Run: headless pygame with SDL's dummy video driver; simulated clock (each Clock.tick advances the game by its frame time, no real sleeping); random seed 0; keys injected as events and as key.get_pressed() state; no mouse input.
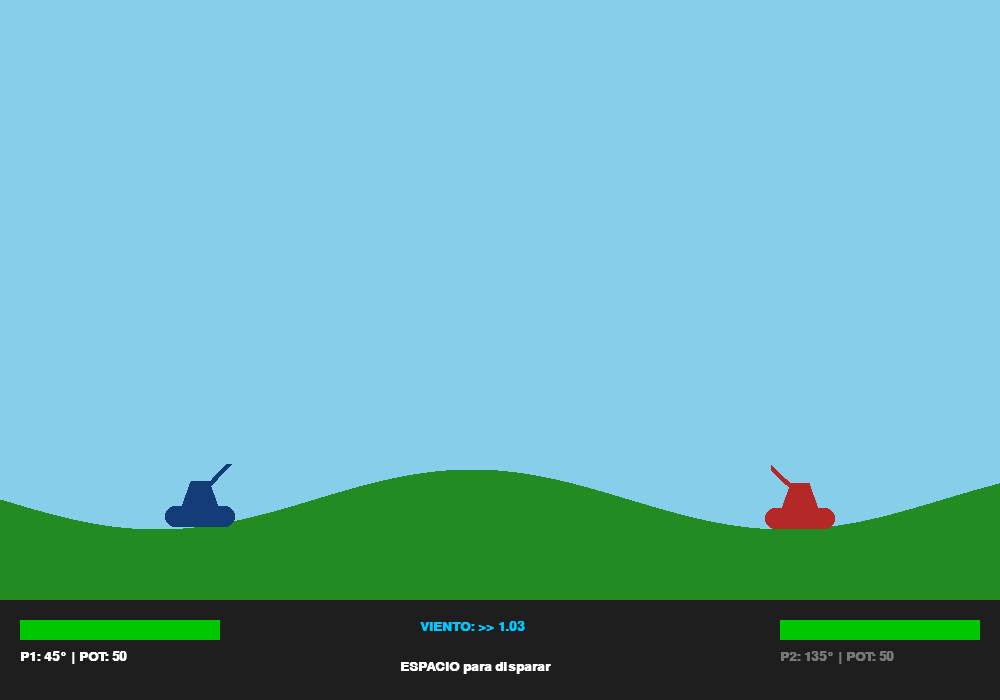
Frame 1 of 4 · flips 1–60 · no input
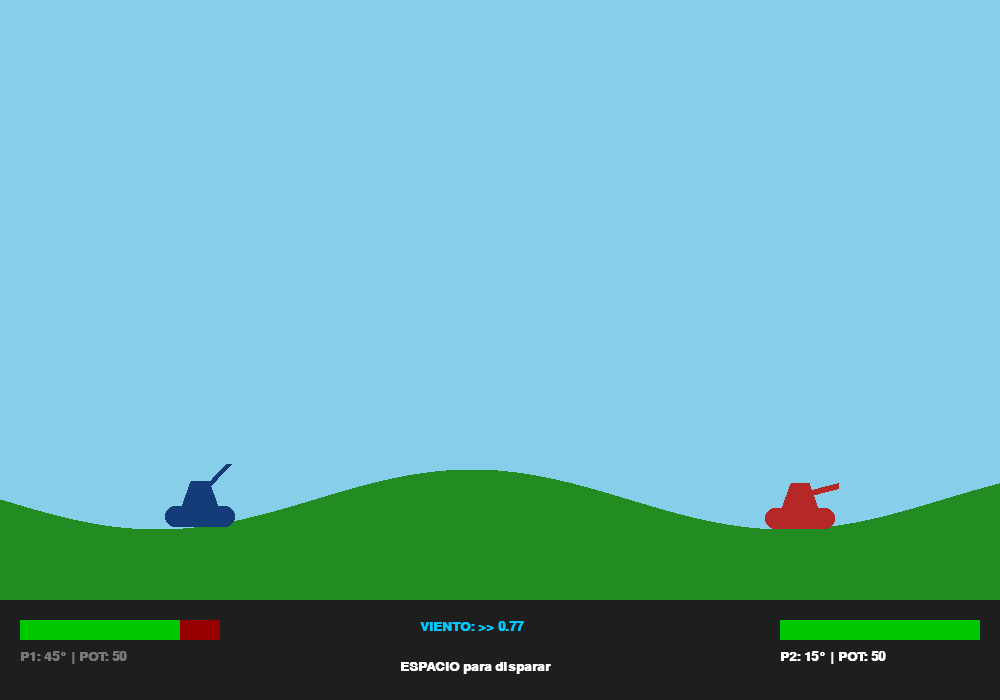
Frame 2 of 4 · flips 61–180 · tapped SPACE, RETURN · held RIGHT (→), D
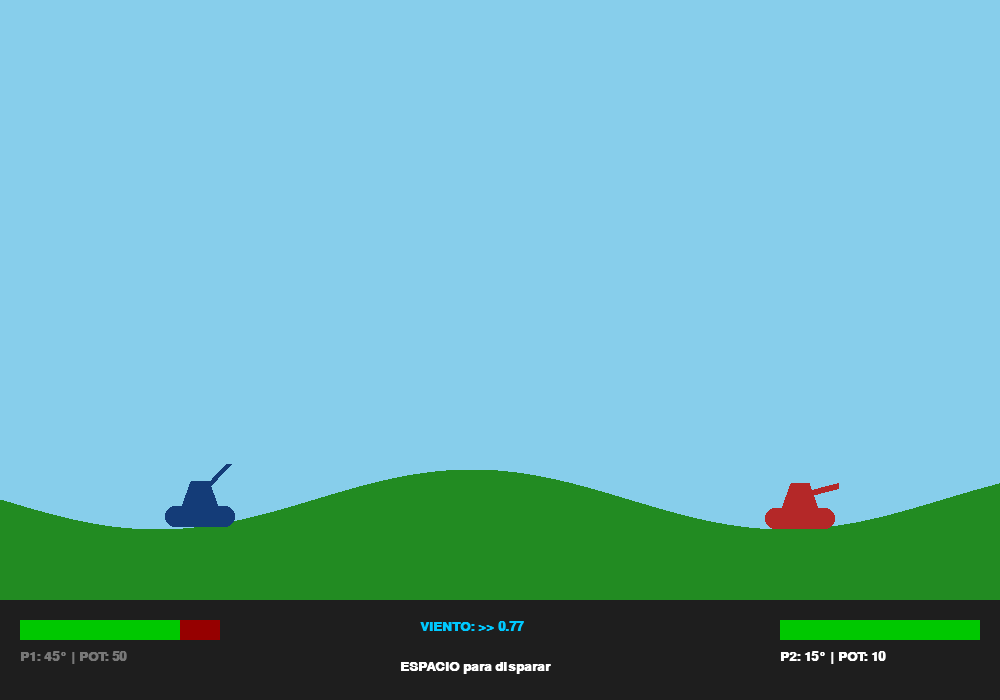
Frame 3 of 4 · flips 181–300 · held DOWN (↓), S
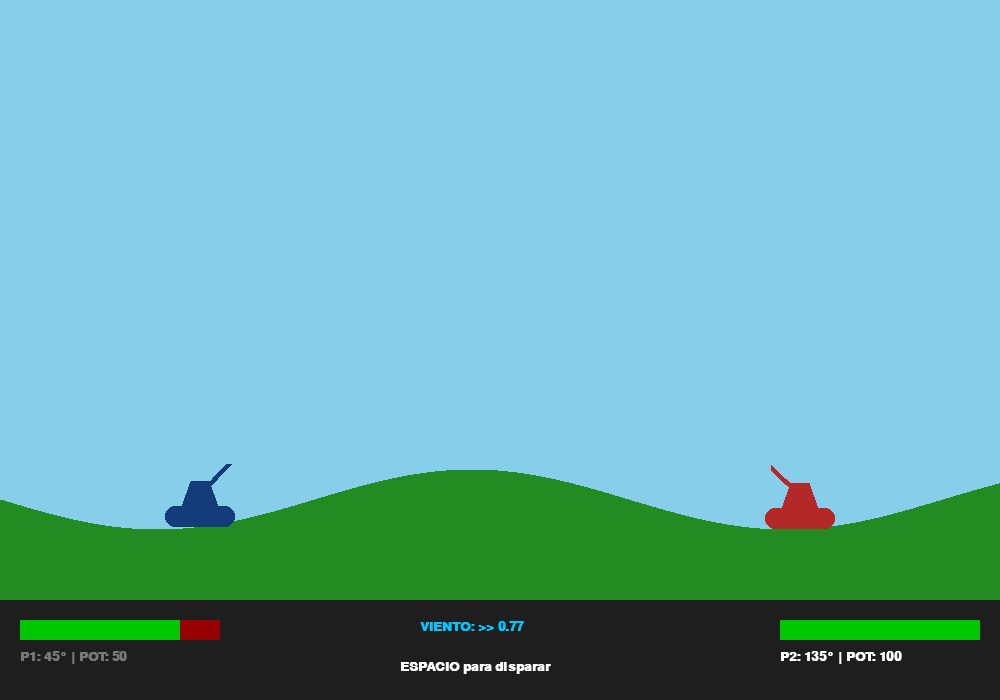
Frame 4 of 4 · flips 301–420 · held LEFT (←), A, UP (↑), W

The pygame program that drew these frames:

# ==========================================
# PROYECTO: Artillería Pro - Destrucción Total
# VERSIÓN: 2.1
# AUTORES: Alfredo & Gemi
# ==========================================

import pygame
import math
import random
import sys

# --- Configuración ---
ANCHO, ALTO = 1000, 700
ALTO_JUEGO = 600
GRAVEDAD = 0.25
FPS = 60

# Colores
AZUL_P1 = (20, 60, 120)
ROJO_P2 = (180, 40, 40)
COLOR_CIELO = (135, 206, 235)
COLOR_TERRENO = (34, 139, 34)
BLANCO = (255, 255, 255)

pygame.init()
pantalla = pygame.display.set_mode((ANCHO, ALTO))
pygame.display.set_caption(f"Artillería Pro V 2.1 - Alfredo & Gemi")
fuente = pygame.font.SysFont("Arial", 20, bold=True)
reloj = pygame.time.Clock()

# --- Superficie del Terreno ---
terreno_surf = pygame.Surface((ANCHO, ALTO), pygame.SRCALPHA)

def inicializar_terreno():
    terreno_surf.fill((0, 0, 0, 0))
    puntos = []
    for x in range(ANCHO + 1):
        y = 500 + math.sin(x * 0.01) * 30
        puntos.append((x, y))
    puntos.extend([(ANCHO, ALTO), (0, ALTO)])
    pygame.draw.polygon(terreno_surf, COLOR_TERRENO, puntos)

inicializar_terreno()

class Proyectil:
    def __init__(self, x, y, angulo, potencia, viento, color):
        self.x, self.y = x, y
        self.color = color
        rad = math.radians(angulo)
        v0 = potencia * 0.15
        self.vx = v0 * math.cos(rad)
        self.vy = -v0 * math.sin(rad)
        self.viento = viento

    def actualizar(self):
        self.vx += self.viento * 0.005
        self.vy += GRAVEDAD
        self.x += self.vx
        self.y += self.vy

    def dibujar(self, surf):
        pygame.draw.circle(surf, self.color, (int(self.x), int(self.y)), 5)
        pygame.draw.circle(surf, (0, 0, 0), (int(self.x), int(self.y)), 5, 1)

class Tanque:
    def __init__(self, x, color, es_p1):
        self.x = x
        self.color = color
        self.es_p1 = es_p1
        self.vida = 100
        self.potencia = 50
        self.angulo = 45 if es_p1 else 135
        self.y = 500 + math.sin(x * 0.01) * 30

    def obtener_hitboxes(self):
        base = pygame.Rect(self.x - 35, self.y - 21, 70, 21)
        torreta = pygame.Rect(self.x - 15, self.y - 45, 30, 25)
        return base, torreta

    def dibujar(self, surf):
        # Base
        pygame.draw.rect(surf, self.color, (self.x - 35, self.y - 21, 70, 21), border_radius=10)
        # Torreta
        pts = [(self.x-18, self.y-21), (self.x+18, self.y-21), (self.x+9, self.y-46), (self.x-9, self.y-46)]
        pygame.draw.polygon(surf, self.color, pts)
        # Cañón
        rad = math.radians(self.angulo)
        px, py = self.x, self.y - 34
        pygame.draw.line(surf, self.color, (px, py), (px + 40*math.cos(rad), py - 40*math.sin(rad)), 6)

def dibujar_hud(t1, t2, viento, turno_p1):
    # Fondo del panel
    pygame.draw.rect(pantalla, (30, 30, 30), (0, 600, ANCHO, 100))
    
    # Colores según turno
    c1 = BLANCO if turno_p1 else (120, 120, 120)
    c2 = BLANCO if not turno_p1 else (120, 120, 120)
    
    # HUD P1
    pygame.draw.rect(pantalla, (150, 0, 0), (20, 620, 200, 20))
    pygame.draw.rect(pantalla, (0, 200, 0), (20, 620, 2 * max(0, t1.vida), 20))
    pantalla.blit(fuente.render(f"P1: {t1.angulo}° | POT: {t1.potencia}", True, c1), (20, 650))
    
    # HUD P2
    pygame.draw.rect(pantalla, (150, 0, 0), (780, 620, 200, 20))
    pygame.draw.rect(pantalla, (0, 200, 0), (780, 620, 2 * max(0, t2.vida), 20))
    pantalla.blit(fuente.render(f"P2: {t2.angulo}° | POT: {t2.potencia}", True, c2), (780, 650))
    
    # Info central
    txt_v = f"VIENTO: {'>>' if viento > 0 else '<<'} {abs(viento):.2f}"
    pantalla.blit(fuente.render(txt_v, True, (0, 200, 255)), (420, 620))
    pantalla.blit(fuente.render("ESPACIO para disparar", True, BLANCO), (400, 660))

# --- Instancias ---
t1 = Tanque(200, AZUL_P1, True)
t2 = Tanque(800, ROJO_P2, False)
balas = []
viento = random.uniform(-1.5, 1.5)
turno_p1 = True

# --- Bucle Principal ---
while True:
    pantalla.fill(COLOR_CIELO)
    pantalla.blit(terreno_surf, (0, 0))
    
    # Captura de eventos para disparo
    for evento in pygame.event.get():
        if evento.type == pygame.QUIT:
            pygame.quit()
            sys.exit()
        if evento.type == pygame.KEYDOWN:
            if evento.key == pygame.K_SPACE and len(balas) == 0:
                t_act = t1 if turno_p1 else t2
                nueva_bala = Proyectil(t_act.x, t_act.y - 34, t_act.angulo, t_act.potencia, viento, t_act.color)
                balas.append(nueva_bala)
                turno_p1 = not turno_p1
                viento = random.uniform(-1.5, 1.5)

    # Captura de teclas mantenidas para ángulo y potencia
    keys = pygame.key.get_pressed()
    t_control = t1 if turno_p1 else t2
    
    if keys[pygame.K_LEFT]:
        t_control.angulo += 1
    if keys[pygame.K_RIGHT]:
        t_control.angulo -= 1
    if keys[pygame.K_UP]:
        t_control.potencia = min(100, t_control.potencia + 1)
    if keys[pygame.K_DOWN]:
        t_control.potencia = max(10, t_control.potencia - 1)

    # Actualizar proyectiles
    for b in balas[:]:
        b.actualizar()
        b.dibujar(pantalla)
        
        # Colisión terreno
        hit_suelo = False
        if 0 <= int(b.x) < ANCHO and 0 <= int(b.y) < ALTO:
            if terreno_surf.get_at((int(b.x), int(b.y)))[3] > 0:
                hit_suelo = True

        # Colisión tanques
        hit_tanque = False
        for t_objetivo in [t1, t2]:
            base_hb, torreta_hb = t_objetivo.obtener_hitboxes()
            if base_hb.collidepoint(b.x, b.y) or torreta_hb.collidepoint(b.x, b.y):
                t_objetivo.vida -= 20
                hit_tanque = True

        if hit_suelo or hit_tanque:
            # Crear cráter
            pygame.draw.circle(terreno_surf, (0, 0, 0, 0), (int(b.x), int(b.y)), 30)
            balas.remove(b)
        elif b.x < 0 or b.x > ANCHO or b.y > ALTO:
            balas.remove(b)

    # Dibujar todo
    t1.dibujar(pantalla)
    t2.dibujar(pantalla)
    dibujar_hud(t1, t2, viento, turno_p1)
    
    pygame.display.flip()
    reloj.tick(FPS)
